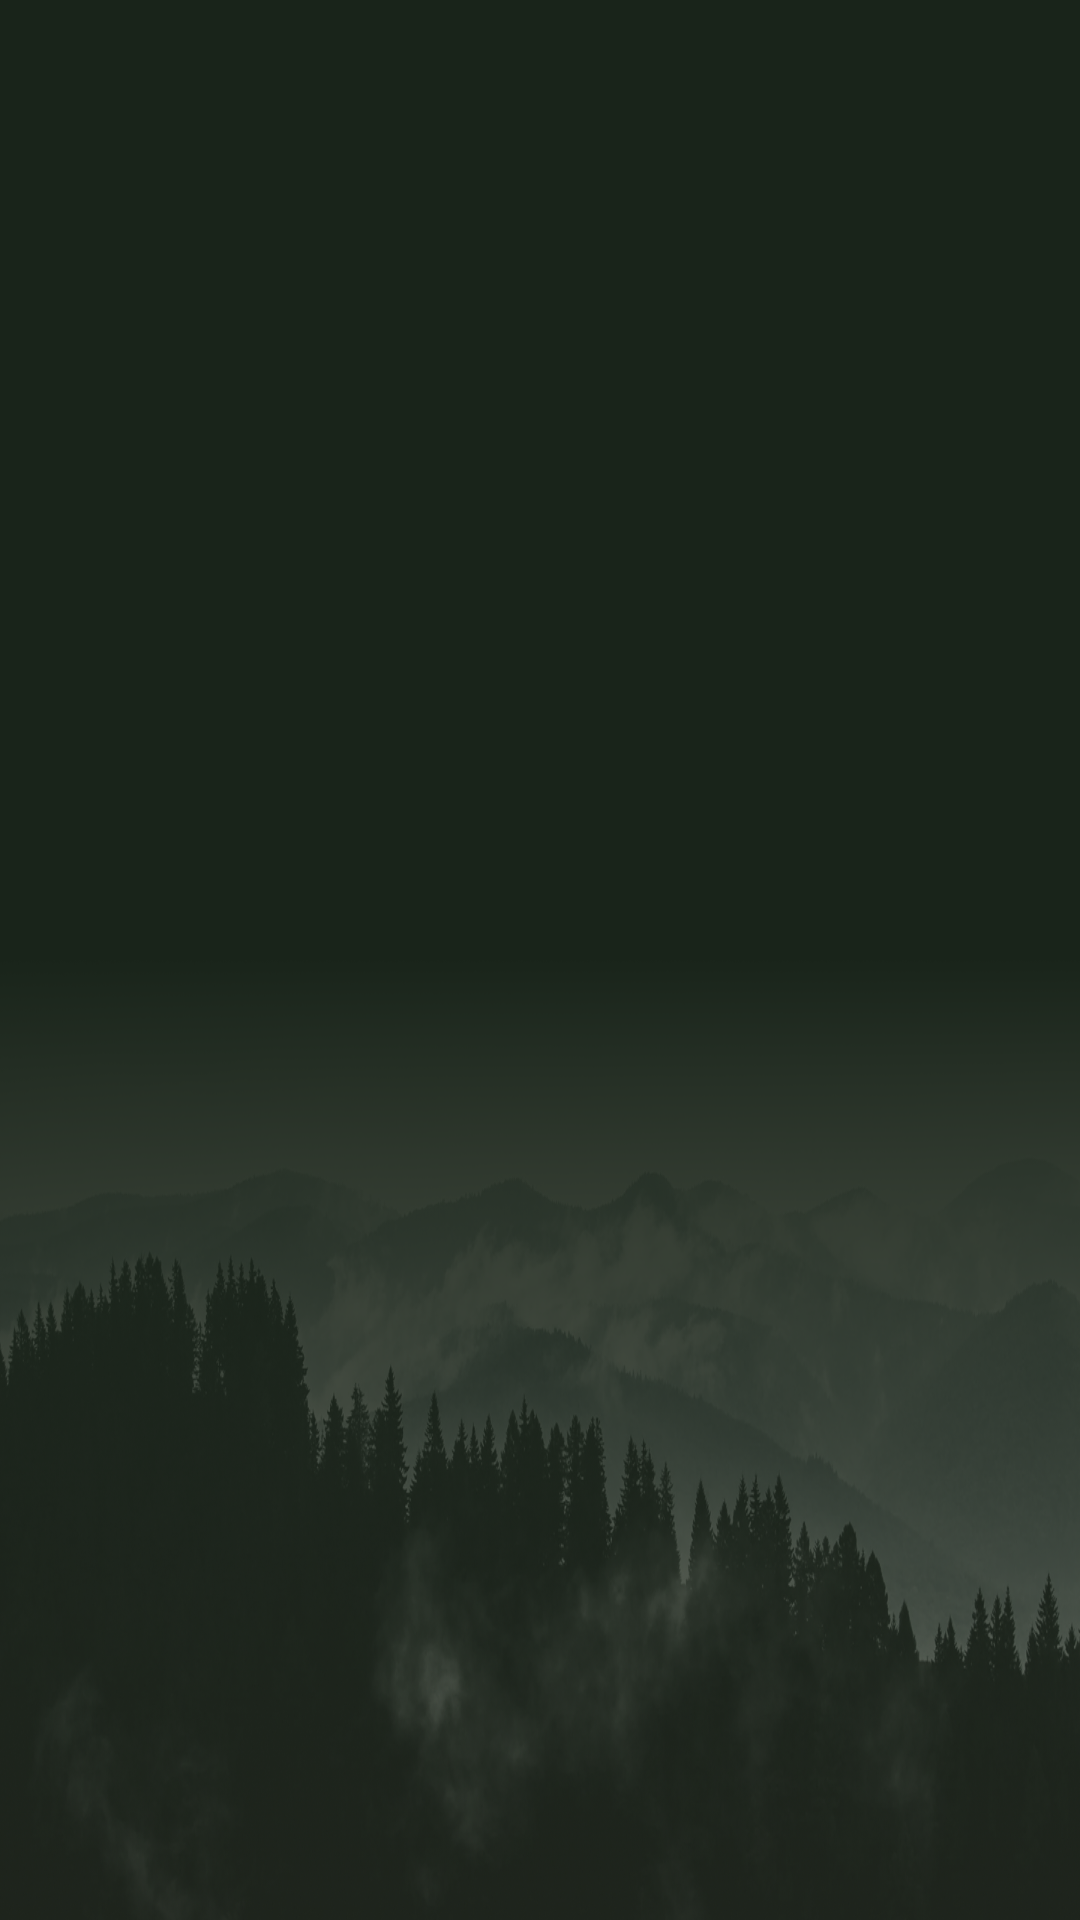

This screen was rendered from an Android layout file. Write that file and the resources it references.
<!-- AndroidManifest.xml: application theme Theme.ЧернівціКрП -->
<!-- res/layout/activity_main.xml -->
<?xml version="1.0" encoding="utf-8"?>
<androidx.constraintlayout.widget.ConstraintLayout
    xmlns:android="http://schemas.android.com/apk/res/android"
    xmlns:app="http://schemas.android.com/apk/res-auto"
    xmlns:tools="http://schemas.android.com/tools"
    android:layout_width="match_parent"
    android:layout_height="match_parent"
    android:background="@color/main_green"
    tools:context=".MainActivity">

    <View
        android:layout_width="wrap_content"
        android:layout_height="0dp"
        android:background="@drawable/background"
        app:layout_constraintStart_toStartOf="parent"
        app:layout_constraintEnd_toEndOf="parent"
        app:layout_constraintBottom_toBottomOf="parent"
        app:layout_constraintHeight_percent=".50"/>

</androidx.constraintlayout.widget.ConstraintLayout>
<!-- resources referenced by this layout -->
<resources>
  <color name="main_green">#19241A</color>
  <!-- drawable background: png bitmap (drawable, 591063 bytes) -->
  <style name="Theme.ЧернівціКрП" parent="Base.Theme.ЧернівціКрП" />
  <style name="Base.Theme.ЧернівціКрП" parent="Theme.Material3.DayNight.NoActionBar">
          
          
      </style>
</resources>
